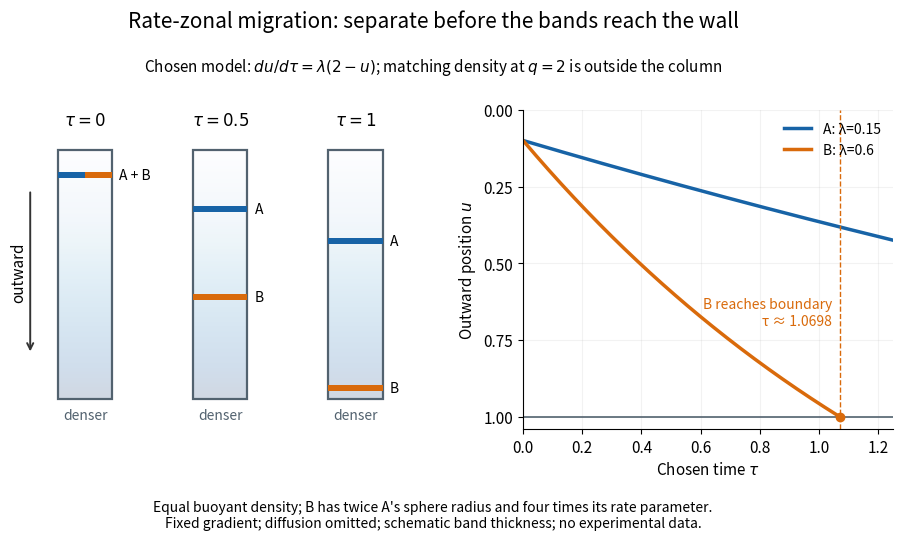

Source code (Python): (Note: this script raises an exception after producing the figure.)
"""Chosen finite-time rate-zonal model; run from _media to create the PNG.

Tested with Python 3.14, matplotlib 3.10.7 and numpy 2.3.5.
The dimensionless arrival time is theoretical, not an operating instruction.
"""

from pathlib import Path

import matplotlib.pyplot as plt
import numpy as np
from matplotlib.patches import Rectangle


def position(time, rate):
    return 2 - 1.9 * np.exp(-rate * time)


def main():
    plt.rcParams.update({"font.size": 11, "axes.spines.top": False,
                         "axes.spines.right": False, "figure.facecolor": "white"})
    colors = {"A": "#1763a6", "B": "#d96a0b"}
    rates = {"A": 0.15, "B": 0.6}
    fig = plt.figure(figsize=(10, 5.6), facecolor="white")
    tubes = fig.add_axes((0.08, 0.22, 0.41, 0.57))
    trajectories = fig.add_axes((0.59, 0.22, 0.37, 0.57))
    tubes.set(xlim=(-0.35, 4.2), ylim=(1.12, -0.16))
    tubes.axis("off")
    for center, time in [(0.45, 0), (1.95, 0.5), (3.45, 1)]:
        left, width = center - 0.3, 0.6
        tubes.imshow(np.linspace(0, 1, 150)[:, None], cmap="Blues", alpha=0.19,
                     extent=(left, left + width, 1, 0), aspect="auto", vmin=0, vmax=1)
        tubes.add_patch(Rectangle((left, 0), width, 1, fill=False,
                                  edgecolor="#52626f", linewidth=1.6))
        tubes.text(center, -0.10, rf"$\tau={time:g}$", ha="center", fontsize=12)
        for name, rate in rates.items():
            value = position(time, rate)
            offset = width / 2 if time == 0 and name == "B" else 0
            band_width = width / 2 if time == 0 else width
            tubes.add_patch(Rectangle((left + offset, value - 0.012), band_width,
                                      0.024, color=colors[name], linewidth=0))
            if time != 0:
                tubes.text(left + width + 0.08, value, name, va="center", fontsize=10)
        if time == 0:
            tubes.text(left + width + 0.08, 0.1, "A + B", va="center", fontsize=10)
        tubes.text(center, 1.08, "denser", ha="center", color="#52626f", fontsize=10)
    tubes.annotate("", xy=(-0.16, 0.82), xytext=(-0.16, 0.16),
                   arrowprops={"arrowstyle": "->", "color": "#333333", "lw": 1.4})
    tubes.text(-0.29, 0.49, "outward", rotation=90, ha="center", va="center")
    for name, rate in rates.items():
        arrival = np.log(1.9) / rate
        time = np.linspace(0, min(1.25, arrival), 251)
        trajectories.plot(time, position(time, rate), color=colors[name], lw=2.5,
                          label=f"{name}: λ={rate}")
    arrival = np.log(1.9) / rates["B"]
    trajectories.axhline(1, color="#52626f", lw=1.2)
    trajectories.axvline(arrival, color=colors["B"], ls="--", lw=1)
    trajectories.plot([arrival], [1], "o", color=colors["B"], ms=6)
    trajectories.text(arrival - 0.025, 0.70, "B reaches boundary\nτ ≈ 1.0698",
                      ha="right", fontsize=10, color=colors["B"])
    trajectories.set(xlim=(0, 1.25), ylim=(1.04, 0), xlabel=r"Chosen time $\tau$",
                     ylabel=r"Outward position $u$", yticks=[0, 0.25, 0.5, 0.75, 1])
    trajectories.grid(alpha=0.16)
    trajectories.legend(loc="upper right", fontsize=10, frameon=False)
    fig.suptitle("Rate-zonal migration: separate before the bands reach the wall", y=0.97,
                 fontsize=15)
    fig.text(0.5, 0.86, r"Chosen model: $du/d\tau=\lambda(2-u)$; matching density at $q=2$ is outside the column",
             ha="center", fontsize=11)
    fig.text(0.5, 0.045, "Equal buoyant density; B has twice A's sphere radius and four times its rate parameter.\n"
             "Fixed gradient; diffusion omitted; schematic band thickness; no experimental data.",
             ha="center", fontsize=10)
    fig.savefig(Path.cwd() / (Path(__file__).stem + ".png"), dpi=120,
                facecolor="white", transparent=False)
    plt.close(fig)


if __name__ == "__main__":
    main()
